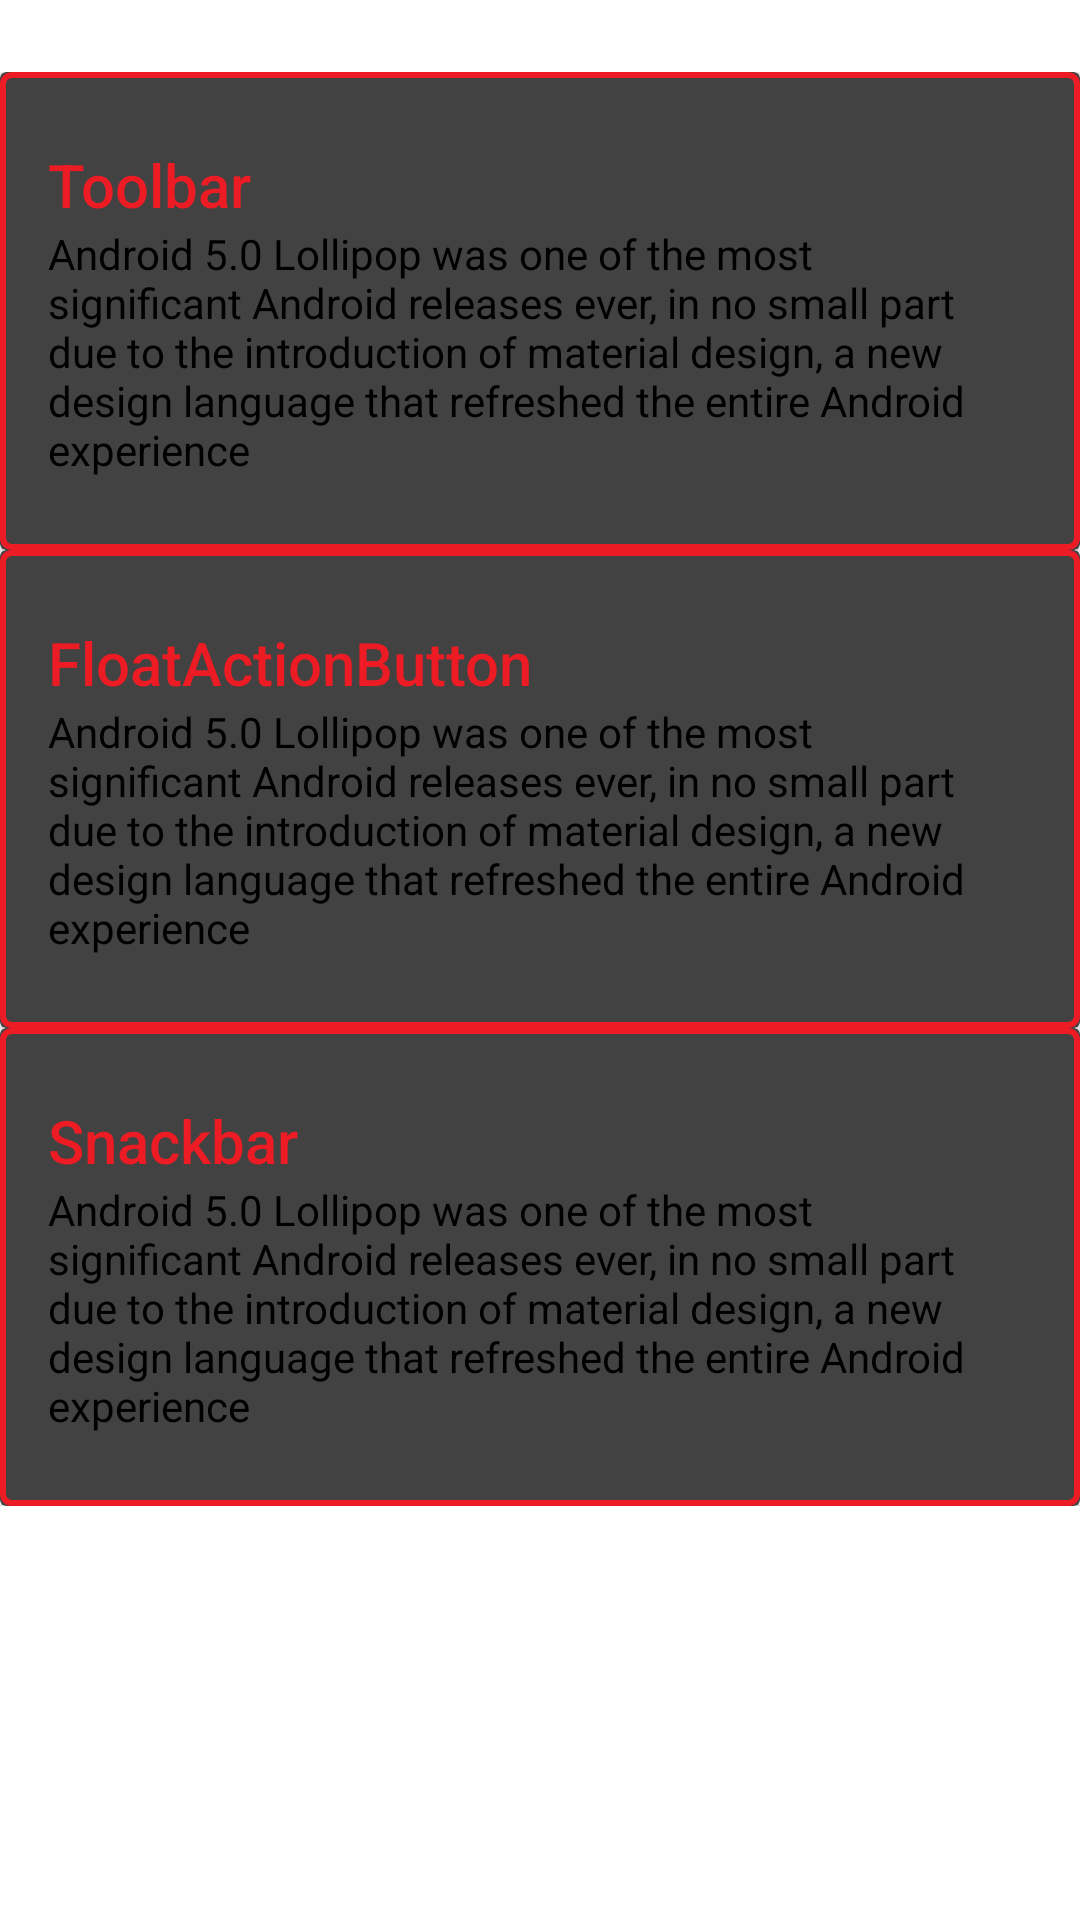

Write the Android layout XML for this screen, with the resource values it uses.
<!-- AndroidManifest.xml: application theme AppTheme -->
<!-- res/layout/cardviews_content.xml -->
<?xml version="1.0" encoding="utf-8"?>
<android.support.v4.widget.NestedScrollView
    xmlns:android="http://schemas.android.com/apk/res/android"
    xmlns:app="http://schemas.android.com/apk/res-auto"
    android:layout_width="match_parent"
    android:layout_height="match_parent"
    app:layout_behavior="@string/appbar_scrolling_view_behavior">

    <LinearLayout
        android:layout_width="match_parent"
        android:layout_height="match_parent"
        android:orientation="vertical"
        android:paddingTop="24dp">

        <android.support.v7.widget.CardView
            android:layout_width="match_parent"
            android:layout_height="wrap_content"
            android:layout_margin="@dimen/card_margin">

            <LinearLayout
                style="@style/Widget.CardContent"
                android:layout_width="match_parent"
                android:layout_height="wrap_content"
                android:background="@drawable/cardview_border">

                <TextView
                    android:layout_width="match_parent"
                    android:layout_height="wrap_content"
                    android:text="Toolbar"
                    android:textAppearance="@style/TextAppearance.AppCompat.Title"
                    android:textColor="@color/primary"/>

                <TextView
                    android:layout_width="match_parent"
                    android:layout_height="wrap_content"
                    android:text="@string/long_text"
                    android:textColor="#000000"/>


            </LinearLayout>

        </android.support.v7.widget.CardView>

        <android.support.v7.widget.CardView
            android:layout_width="match_parent"
            android:layout_height="wrap_content"
            android:layout_marginBottom="@dimen/card_margin"
            android:layout_marginLeft="@dimen/card_margin"
            android:layout_marginRight="@dimen/card_margin">

            <LinearLayout
                style="@style/Widget.CardContent"
                android:layout_width="match_parent"
                android:layout_height="wrap_content"
                android:background="@drawable/cardview_border">

                <TextView
                    android:layout_width="match_parent"
                    android:layout_height="wrap_content"
                    android:text="FloatActionButton"
                    android:textAppearance="@style/TextAppearance.AppCompat.Title"
                    android:textColor="@color/primary"/>

                <TextView
                    android:layout_width="match_parent"
                    android:layout_height="wrap_content"
                    android:text="@string/long_text"
                    android:textColor="#000000"/>

            </LinearLayout>

        </android.support.v7.widget.CardView>

        <android.support.v7.widget.CardView
            android:layout_width="match_parent"
            android:layout_height="wrap_content"
            android:layout_marginBottom="@dimen/card_margin"
            android:layout_marginLeft="@dimen/card_margin"
            android:layout_marginRight="@dimen/card_margin"
            >

            <LinearLayout
                style="@style/Widget.CardContent"
                android:layout_width="match_parent"
                android:layout_height="wrap_content"
                android:background="@drawable/cardview_border">

                <TextView
                    android:layout_width="match_parent"
                    android:layout_height="wrap_content"
                    android:text="Snackbar"
                    android:textAppearance="@style/TextAppearance.AppCompat.Title"
                    android:textColor="@color/primary"/>

                <TextView
                    android:layout_width="match_parent"
                    android:layout_height="wrap_content"
                    android:text="@string/long_text"
                    android:textColor="#000000"/>

            </LinearLayout>

        </android.support.v7.widget.CardView>

    </LinearLayout>

</android.support.v4.widget.NestedScrollView>
<!-- resources referenced by this layout -->
<resources>
  <color name="primary">#ED1C24</color>
  <!-- drawable cardview_border (drawable) -->
  <?xml version="1.0" encoding="utf-8"?>
  <shape xmlns:android="http://schemas.android.com/apk/res/android">
      <stroke
          android:width="2dp"
          android:color="@color/primary"/>
  
      <corners
          android:radius="3dp" />
  </shape>
  <string name="long_text">Android 5.0 Lollipop was one of the most significant Android releases ever,
          in no small part due to the introduction of material design,
          a new design language that refreshed the entire Android experience
      </string>
  <style name="Widget.CardContent" parent="android:Widget">
          <item name="android:paddingLeft">16dp</item>
          <item name="android:paddingRight">16dp</item>
          <item name="android:paddingTop">24dp</item>
          <item name="android:paddingBottom">24dp</item>
          <item name="android:orientation">vertical</item>
      </style>
  <style name="AppTheme" parent="AppBaseTheme">
          
      </style>
  <style name="AppBaseTheme" parent="Base.Theme.ADSLApp">
          
      </style>
  <style name="Base.Theme.ADSLApp" parent="Theme.AppCompat.NoActionBar">
          <item name="colorPrimary">@color/primary</item>
  
          
          <item name="colorPrimaryDark">@color/primary_dark</item>
  
          
          <item name="colorAccent">@color/accent</item>
  
          
          <item name="android:textColorPrimary">@color/primary_text</item>
  
          
          <item name="android:textColorSecondary">@color/secondary_text</item>
  
          <item name="android:windowBackground">@color/window_background</item>
      </style>
  <color name="primary_dark">#CC0000</color>
  <color name="accent">#FF5722</color>
  <color name="primary_text">#ffffff</color>
  <color name="secondary_text">#ffffff</color>
  <color name="window_background">#FFF</color>
</resources>
